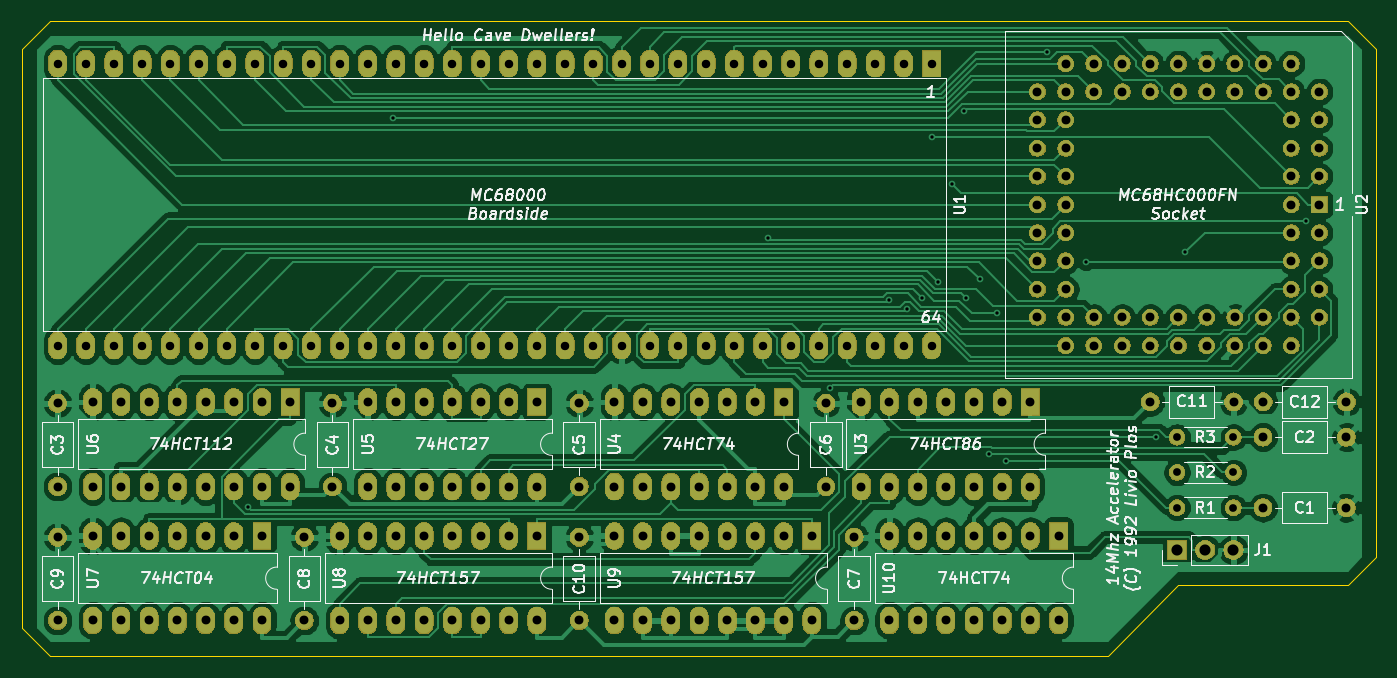
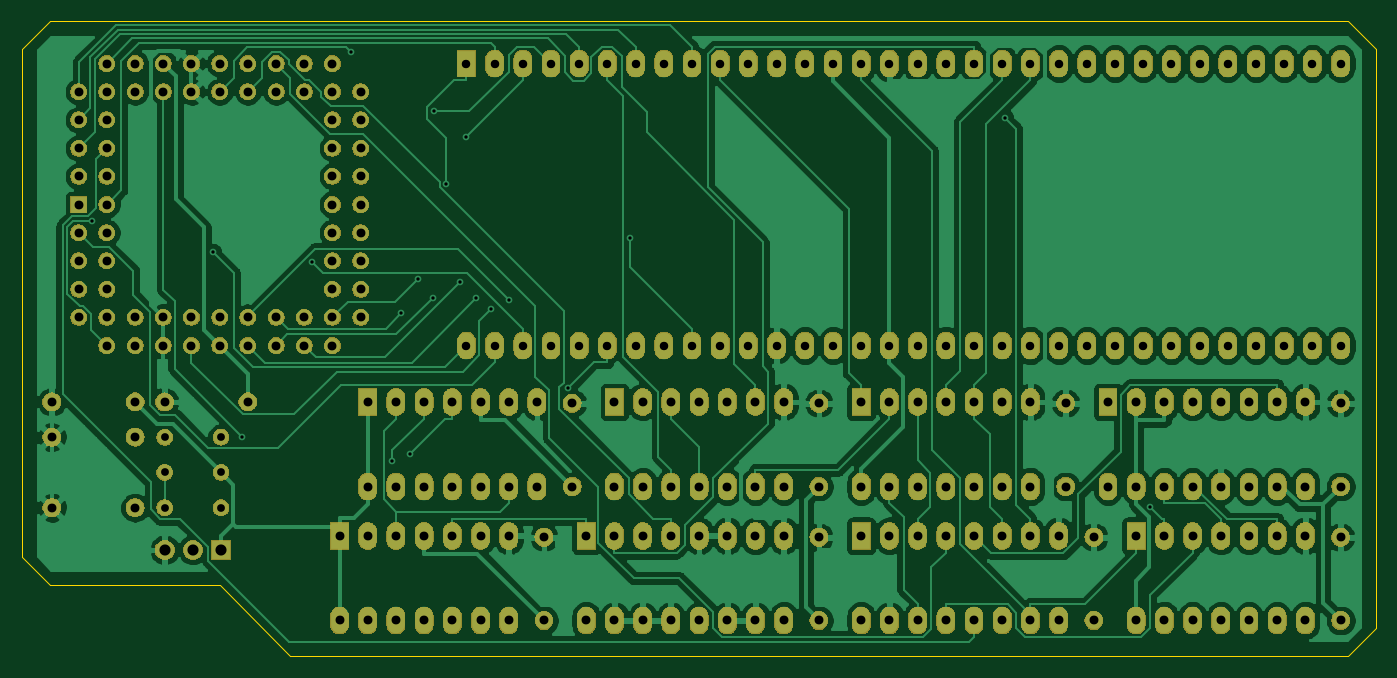
Circuit board: 10 layer files. Board 121.9 x 57.1 mm.
- bottom_copper: A500 14Mhz Accelerator-B_Cu.gbr (200718 bytes)
- bottom_mask: A500 14Mhz Accelerator-B_Mask.gbr (301460 bytes)
- paste: A500 14Mhz Accelerator-B_Paste.gbr (508 bytes)
- bottom_silk: A500 14Mhz Accelerator-B_SilkS.gbr (509 bytes)
- outline: A500 14Mhz Accelerator-Edge_Cuts.gbr (1153 bytes)
- top_copper: A500 14Mhz Accelerator-F_Cu.gbr (216352 bytes)
- top_mask: A500 14Mhz Accelerator-F_Mask.gbr (301460 bytes)
- paste: A500 14Mhz Accelerator-F_Paste.gbr (508 bytes)
- top_silk: A500 14Mhz Accelerator-F_SilkS.gbr (66066 bytes)
- drill: A500 14Mhz Accelerator.drl (5099 bytes)

=== bottom_copper: A500 14Mhz Accelerator-B_Cu.gbr (200718 bytes, source omitted) ===
=== bottom_mask: A500 14Mhz Accelerator-B_Mask.gbr (301460 bytes, source omitted) ===
=== paste: A500 14Mhz Accelerator-B_Paste.gbr ===
G04 #@! TF.GenerationSoftware,KiCad,Pcbnew,(5.1.2-1)-1*
G04 #@! TF.CreationDate,2019-06-06T22:23:41+01:00*
G04 #@! TF.ProjectId,A500 14Mhz Accelerator,41353030-2031-4344-9d68-7a2041636365,rev?*
G04 #@! TF.SameCoordinates,Original*
G04 #@! TF.FileFunction,Paste,Bot*
G04 #@! TF.FilePolarity,Positive*
%FSLAX46Y46*%
G04 Gerber Fmt 4.6, Leading zero omitted, Abs format (unit mm)*
G04 Created by KiCad (PCBNEW (5.1.2-1)-1) date 2019-06-06 22:23:41*
%MOMM*%
%LPD*%
G04 APERTURE LIST*
G04 APERTURE END LIST*
M02*

=== bottom_silk: A500 14Mhz Accelerator-B_SilkS.gbr ===
G04 #@! TF.GenerationSoftware,KiCad,Pcbnew,(5.1.2-1)-1*
G04 #@! TF.CreationDate,2019-06-08T02:48:01+01:00*
G04 #@! TF.ProjectId,A500 14Mhz Accelerator,41353030-2031-4344-9d68-7a2041636365,rev?*
G04 #@! TF.SameCoordinates,Original*
G04 #@! TF.FileFunction,Legend,Bot*
G04 #@! TF.FilePolarity,Positive*
%FSLAX46Y46*%
G04 Gerber Fmt 4.6, Leading zero omitted, Abs format (unit mm)*
G04 Created by KiCad (PCBNEW (5.1.2-1)-1) date 2019-06-08 02:48:01*
%MOMM*%
%LPD*%
G04 APERTURE LIST*
G04 APERTURE END LIST*
M02*

=== outline: A500 14Mhz Accelerator-Edge_Cuts.gbr ===
G04 #@! TF.GenerationSoftware,KiCad,Pcbnew,(5.1.2-1)-1*
G04 #@! TF.CreationDate,2019-06-08T02:48:02+01:00*
G04 #@! TF.ProjectId,A500 14Mhz Accelerator,41353030-2031-4344-9d68-7a2041636365,rev?*
G04 #@! TF.SameCoordinates,Original*
G04 #@! TF.FileFunction,Profile,NP*
%FSLAX46Y46*%
G04 Gerber Fmt 4.6, Leading zero omitted, Abs format (unit mm)*
G04 Created by KiCad (PCBNEW (5.1.2-1)-1) date 2019-06-08 02:48:02*
%MOMM*%
%LPD*%
G04 APERTURE LIST*
%ADD10C,0.050000*%
G04 APERTURE END LIST*
D10*
X83820000Y-88900000D02*
X86360000Y-86360000D01*
X83820000Y-119380000D02*
X83820000Y-88900000D01*
X203200000Y-86360000D02*
X199390000Y-86360000D01*
X205740000Y-88900000D02*
X203200000Y-86360000D01*
X205740000Y-134620000D02*
X205740000Y-88900000D01*
X203200000Y-137160000D02*
X205740000Y-134620000D01*
X187960000Y-137160000D02*
X203200000Y-137160000D01*
X181610000Y-143510000D02*
X187960000Y-137160000D01*
X86360000Y-143510000D02*
X181610000Y-143510000D01*
X86360000Y-143510000D02*
X83820000Y-140970000D01*
X86360000Y-86360000D02*
X199390000Y-86360000D01*
X83820000Y-139700000D02*
X83820000Y-140970000D01*
X83820000Y-119380000D02*
X83820000Y-139700000D01*
M02*

=== top_copper: A500 14Mhz Accelerator-F_Cu.gbr (216352 bytes, source omitted) ===
=== top_mask: A500 14Mhz Accelerator-F_Mask.gbr (301460 bytes, source omitted) ===
=== paste: A500 14Mhz Accelerator-F_Paste.gbr ===
G04 #@! TF.GenerationSoftware,KiCad,Pcbnew,(5.1.2-1)-1*
G04 #@! TF.CreationDate,2019-06-08T02:48:01+01:00*
G04 #@! TF.ProjectId,A500 14Mhz Accelerator,41353030-2031-4344-9d68-7a2041636365,rev?*
G04 #@! TF.SameCoordinates,Original*
G04 #@! TF.FileFunction,Paste,Top*
G04 #@! TF.FilePolarity,Positive*
%FSLAX46Y46*%
G04 Gerber Fmt 4.6, Leading zero omitted, Abs format (unit mm)*
G04 Created by KiCad (PCBNEW (5.1.2-1)-1) date 2019-06-08 02:48:01*
%MOMM*%
%LPD*%
G04 APERTURE LIST*
G04 APERTURE END LIST*
M02*

=== top_silk: A500 14Mhz Accelerator-F_SilkS.gbr (66066 bytes, source omitted) ===
=== drill: A500 14Mhz Accelerator.drl ===
M48
; DRILL file {KiCad (5.1.2-1)-1} date Saturday, 08 June 2019 at 02:48:08
; FORMAT={3:3/ absolute / metric / suppress leading zeros}
; #@! TF.CreationDate,2019-06-08T02:48:08+01:00
; #@! TF.GenerationSoftware,Kicad,Pcbnew,(5.1.2-1)-1
FMAT,2
METRIC,TZ
T1C0.300
T2C0.700
T3C0.762
T4C0.800
T5C1.000
%
G90
G05
T1
X104183Y-130104
X117235Y-95073
X150989Y-105864
X156590Y-119409
X161913Y-111468
X163531Y-112268
X164899Y-111330
X165750Y-96765
X166304Y-109821
X167553Y-101030
X168650Y-94462
X168786Y-111287
X170107Y-109621
X170856Y-125349
X171596Y-112684
X172403Y-125951
X176112Y-89154
X179624Y-108053
X185923Y-123766
X188589Y-107143
X199463Y-104398
T2
X187833Y-130175
X192913Y-130175
X187833Y-127000
X192913Y-127000
X187833Y-123825
X192913Y-123825
T3
X86995Y-90170
X86995Y-115570
X89535Y-90170
X89535Y-115570
X92075Y-90170
X92075Y-115570
X94615Y-90170
X94615Y-115570
X97155Y-90170
X97155Y-115570
X99695Y-90170
X99695Y-115570
X102235Y-90170
X102235Y-115570
X104775Y-90170
X104775Y-115570
X107315Y-90170
X107315Y-115570
X109855Y-90170
X109855Y-115570
X112395Y-90170
X112395Y-115570
X114935Y-90170
X114935Y-115570
X117475Y-90170
X117475Y-115570
X120015Y-90170
X120015Y-115570
X122555Y-90170
X122555Y-115570
X125095Y-90170
X125095Y-115570
X127635Y-90170
X127635Y-115570
X130175Y-90170
X130175Y-115570
X132715Y-90170
X132715Y-115570
X135255Y-90170
X135255Y-115570
X137795Y-90170
X137795Y-115570
X140335Y-90170
X140335Y-115570
X142875Y-90170
X142875Y-115570
X145415Y-90170
X145415Y-115570
X147955Y-90170
X147955Y-115570
X150495Y-90170
X150495Y-115570
X153035Y-90170
X153035Y-115570
X155575Y-90170
X155575Y-115570
X158115Y-90170
X158115Y-115570
X160655Y-90170
X160655Y-115570
X163195Y-90170
X163195Y-115570
X165735Y-90170
X165735Y-115570
T4
X156210Y-120770
X156210Y-128270
X86995Y-120770
X86995Y-128270
X137160Y-120650
X137160Y-128270
X139700Y-120650
X139700Y-128270
X142240Y-120650
X142240Y-128270
X144780Y-120650
X144780Y-128270
X147320Y-120650
X147320Y-128270
X149860Y-120650
X149860Y-128270
X152400Y-120650
X152400Y-128270
X158750Y-132835
X158750Y-140335
X133985Y-120770
X133985Y-128270
X137160Y-132715
X137160Y-140335
X139700Y-132715
X139700Y-140335
X142240Y-132715
X142240Y-140335
X144780Y-132715
X144780Y-140335
X147320Y-132715
X147320Y-140335
X149860Y-132715
X149860Y-140335
X152400Y-132715
X152400Y-140335
X154940Y-132715
X154940Y-140335
X159385Y-120650
X159385Y-128270
X161925Y-120650
X161925Y-128270
X164465Y-120650
X164465Y-128270
X167005Y-120650
X167005Y-128270
X169545Y-120650
X169545Y-128270
X172085Y-120650
X172085Y-128270
X174625Y-120650
X174625Y-128270
X90170Y-132715
X90170Y-140335
X92710Y-132715
X92710Y-140335
X95250Y-132715
X95250Y-140335
X97790Y-132715
X97790Y-140335
X100330Y-132715
X100330Y-140335
X102870Y-132715
X102870Y-140335
X105410Y-132715
X105410Y-140335
X195573Y-130175
X203073Y-130175
X109220Y-132835
X109220Y-140335
X195573Y-123825
X203073Y-123825
X114935Y-120650
X114935Y-128270
X117475Y-120650
X117475Y-128270
X120015Y-120650
X120015Y-128270
X122555Y-120650
X122555Y-128270
X125095Y-120650
X125095Y-128270
X127635Y-120650
X127635Y-128270
X130175Y-120650
X130175Y-128270
X195580Y-120650
X203080Y-120650
X185420Y-120650
X192920Y-120650
X111760Y-120770
X111760Y-128270
X175260Y-92710
X175260Y-95250
X175260Y-97790
X175260Y-100330
X175260Y-102870
X175260Y-105410
X175260Y-107950
X175260Y-110490
X175260Y-113030
X177800Y-90170
X177800Y-92710
X177800Y-95250
X177800Y-97790
X177800Y-100330
X177800Y-102870
X177800Y-105410
X177800Y-107950
X177800Y-110490
X177800Y-113030
X177800Y-115570
X180340Y-90170
X180340Y-92710
X180340Y-113030
X180340Y-115570
X182880Y-90170
X182880Y-92710
X182880Y-113030
X182880Y-115570
X185420Y-90170
X185420Y-92710
X185420Y-113030
X185420Y-115570
X187960Y-90170
X187960Y-92710
X187960Y-113030
X187960Y-115570
X190500Y-90170
X190500Y-92710
X190500Y-113030
X190500Y-115570
X193040Y-90170
X193040Y-92710
X193040Y-113030
X193040Y-115570
X195580Y-90170
X195580Y-92710
X195580Y-113030
X195580Y-115570
X198120Y-90170
X198120Y-92710
X198120Y-95250
X198120Y-97790
X198120Y-100330
X198120Y-102870
X198120Y-105410
X198120Y-107950
X198120Y-110490
X198120Y-113030
X198120Y-115570
X200660Y-92710
X200660Y-95250
X200660Y-97790
X200660Y-100330
X200660Y-102870
X200660Y-105410
X200660Y-107950
X200660Y-110490
X200660Y-113030
X90170Y-120650
X90170Y-128270
X92710Y-120650
X92710Y-128270
X95250Y-120650
X95250Y-128270
X97790Y-120650
X97790Y-128270
X100330Y-120650
X100330Y-128270
X102870Y-120650
X102870Y-128270
X105410Y-120650
X105410Y-128270
X107950Y-120650
X107950Y-128270
X112395Y-132715
X112395Y-140335
X114935Y-132715
X114935Y-140335
X117475Y-132715
X117475Y-140335
X120015Y-132715
X120015Y-140335
X122555Y-132715
X122555Y-140335
X125095Y-132715
X125095Y-140335
X127635Y-132715
X127635Y-140335
X130175Y-132715
X130175Y-140335
X161925Y-132715
X161925Y-140335
X164465Y-132715
X164465Y-140335
X167005Y-132715
X167005Y-140335
X169545Y-132715
X169545Y-140335
X172085Y-132715
X172085Y-140335
X174625Y-132715
X174625Y-140335
X177165Y-132715
X177165Y-140335
X86995Y-132835
X86995Y-140335
X133985Y-132835
X133985Y-140335
T5
X187833Y-133985
X190373Y-133985
X192913Y-133985
T0
M30
